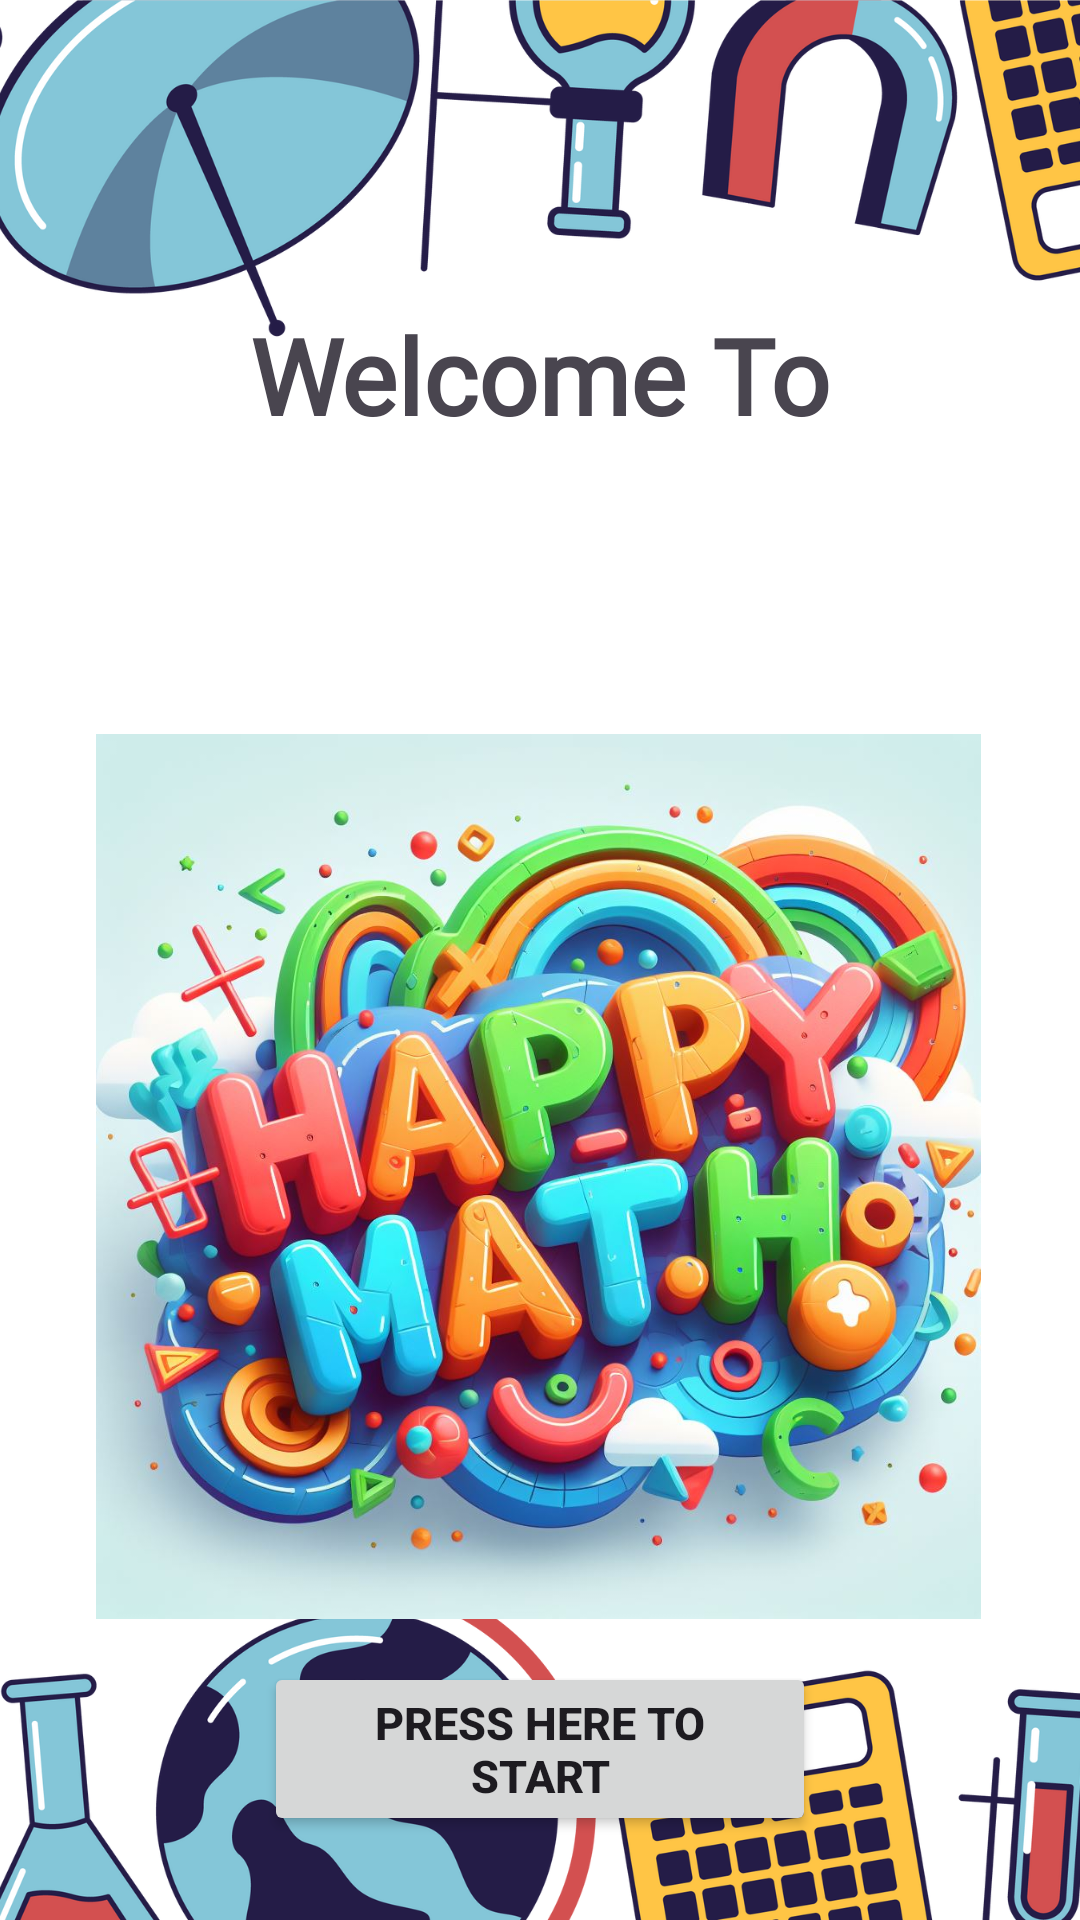

Android layout source for this screen:
<!-- AndroidManifest.xml: application theme Theme.P2Connie_Tang_Ming_Xin2106403 -->
<!-- res/layout/activity_main.xml -->
<?xml version="1.0" encoding="utf-8"?>
<RelativeLayout
    xmlns:android="http://schemas.android.com/apk/res/android"
    xmlns:app="http://schemas.android.com/apk/res-auto"
    xmlns:tools="http://schemas.android.com/tools"
    android:layout_width="match_parent"
    android:layout_height="match_parent"
    tools:context=".MainActivity">

    <LinearLayout
        android:layout_width="match_parent"
        android:layout_height="match_parent"
        android:background="@drawable/background">
    </LinearLayout>

    <TextView
        android:layout_width="match_parent"
        android:layout_height="250dp"
        android:gravity="center"
        android:fontFamily="@font/thebomb"
        android:text="Welcome To"
        android:textSize="35dp"
        android:textStyle="bold" />

    <ImageView
        android:id="@+id/imageView1"
        android:layout_width="wrap_content"
        android:layout_height="426dp"
        android:layout_alignParentStart="true"
        android:layout_alignParentEnd="true"
        android:layout_alignParentBottom="true"
        android:layout_centerHorizontal="true"
        android:layout_marginStart="32dp"
        android:layout_marginEnd="33dp"
        android:layout_marginBottom="35dp"
        app:srcCompat="@drawable/happy_math1" />

    <Button
        android:id="@+id/button1"
        android:layout_width="wrap_content"
        android:layout_height="wrap_content"
        android:layout_alignParentStart="true"
        android:layout_alignParentEnd="true"
        android:layout_alignParentBottom="true"
        android:layout_marginStart="88dp"
        android:layout_marginEnd="88dp"
        android:layout_marginBottom="28dp"
        android:text="Press here to start"
        android:textSize="15sp"
        android:textStyle="bold" />

</RelativeLayout>
<!-- resources referenced by this layout -->
<resources>
  <!-- drawable background: png bitmap (drawable, 280463 bytes) -->
  <!-- drawable happy_math1: jpg bitmap (drawable, 162916 bytes) -->
  <style name="Theme.P2Connie_Tang_Ming_Xin2106403" parent="Base.Theme.P2Connie_Tang_Ming_Xin2106403" />
  <style name="Base.Theme.P2Connie_Tang_Ming_Xin2106403" parent="Theme.Material3.DayNight.NoActionBar">
          
          
      </style>
</resources>
